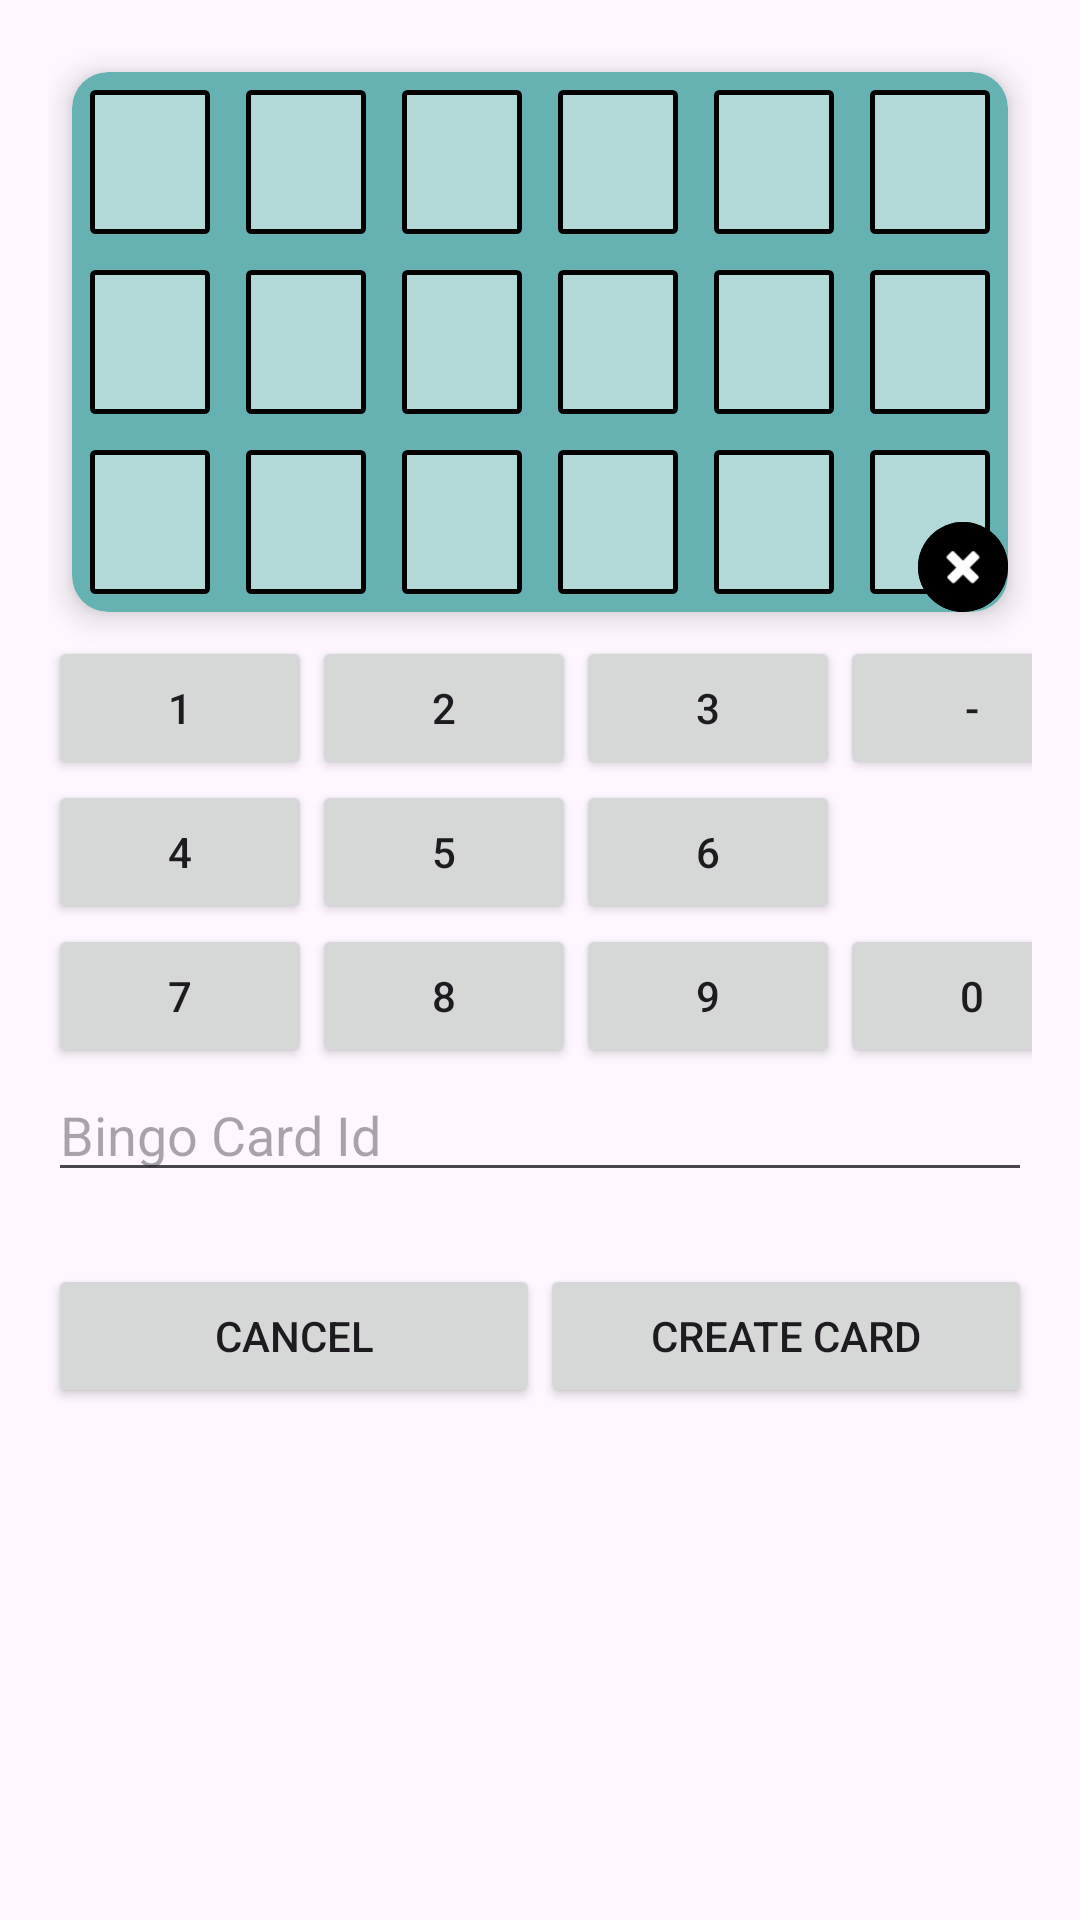

Reconstruct the res/layout file that produces this screen, plus the resources it refers to.
<!-- AndroidManifest.xml: application theme Theme.BingoApp -->
<!-- res/layout/activity_create_card.xml -->
<?xml version="1.0" encoding="utf-8"?>
<ScrollView xmlns:android="http://schemas.android.com/apk/res/android"
    android:layout_width="match_parent"
    android:layout_height="match_parent"
    android:padding="16dp">

    <LinearLayout
        android:layout_width="match_parent"
        android:layout_height="wrap_content"
        android:orientation="vertical">

        <include
            android:id="@+id/bingo_card"
            layout="@layout/bingo_card"/>

        <GridLayout
            android:layout_width="wrap_content"
            android:layout_height="wrap_content"
            android:columnCount="4"
            android:rowCount="3"
            android:layout_gravity="center">
            <Button
                android:id="@+id/btn1"
                style="@style/BingoCardNumberBtn"
                android:text="1" />
            <Button
                android:id="@+id/btn2"
                style="@style/BingoCardNumberBtn"
                android:text="2" />
            <Button
                android:id="@+id/btn3"
                style="@style/BingoCardNumberBtn"
                android:text="3" />
            <Button
                android:id="@+id/btnNull"
                style="@style/BingoCardNumberBtn"
                android:text="-"/>
            <Button
                android:id="@+id/btn4"
                style="@style/BingoCardNumberBtn"
                android:text="4"/>
            <Button
                android:id="@+id/btn5"
                style="@style/BingoCardNumberBtn"
                android:text="5"/>
            <Button
                android:id="@+id/btn6"
                style="@style/BingoCardNumberBtn"
                android:text="6"/>
            <Button
                style="@style/BingoCardNumberBtn"
                android:visibility="invisible"
                android:text=""/>
            <Button
                android:id="@+id/btn7"
                style="@style/BingoCardNumberBtn"
                android:text="7"/>
            <Button
                android:id="@+id/btn8"
                style="@style/BingoCardNumberBtn"
                android:text="8"/>
            <Button
                android:id="@+id/btn9"
                style="@style/BingoCardNumberBtn"
                android:text="9"/>
            <Button
                android:id="@+id/btn0"
                style="@style/BingoCardNumberBtn"
                android:text="0"/>

        </GridLayout>

        <EditText
            android:id="@+id/bingo_card_id"
            android:layout_width="match_parent"
            android:layout_height="match_parent"
            android:hint="Bingo Card Id"
            android:inputType="number"/>
        <LinearLayout
            android:layout_width="match_parent"
            android:layout_height="wrap_content"
            android:orientation="horizontal"
            android:layout_marginTop="24dp">

            <Button
                android:id="@+id/btnCancel"
                android:layout_width="0dp"
                android:layout_height="wrap_content"
                android:layout_weight="1"
                android:text="Cancel"
                android:onClick="onCancel"/>
            <Button
                android:id="@+id/btnCreateCard"
                android:layout_width="0dp"
                android:layout_height="wrap_content"
                android:layout_weight="1"
                android:text="Create Card"
                android:onClick="onCreateCard"/>
        </LinearLayout>
    </LinearLayout>
</ScrollView>
<!-- res/layout/bingo_card.xml (included above) -->
<?xml version="1.0" encoding="utf-8"?>
<androidx.cardview.widget.CardView
    xmlns:android="http://schemas.android.com/apk/res/android"
    xmlns:app="http://schemas.android.com/apk/res-auto"
    android:layout_width="match_parent"
    android:layout_height="180dp"
    android:layout_margin="8dp"
    app:cardCornerRadius="12dp"
    app:cardElevation="6dp"
    app:cardBackgroundColor="@color/teal_600">
    
    <FrameLayout
        android:layout_width="match_parent"
        android:layout_height="match_parent">

        <GridLayout
            android:layout_width="match_parent"
            android:layout_height="match_parent"
            android:columnCount="6"
            android:rowCount="3">

            <TextView android:id="@+id/mini_0"  style="@style/MiniBingoCell" />
            <TextView android:id="@+id/mini_1"  style="@style/MiniBingoCell" />
            <TextView android:id="@+id/mini_2"  style="@style/MiniBingoCell" />
            <TextView android:id="@+id/mini_3"  style="@style/MiniBingoCell" />
            <TextView android:id="@+id/mini_4"  style="@style/MiniBingoCell" />
            <TextView android:id="@+id/mini_5"  style="@style/MiniBingoCell" />
            <TextView android:id="@+id/mini_6"  style="@style/MiniBingoCell" />
            <TextView android:id="@+id/mini_7"  style="@style/MiniBingoCell" />
            <TextView android:id="@+id/mini_8"  style="@style/MiniBingoCell" />
            <TextView android:id="@+id/mini_9"  style="@style/MiniBingoCell" />
            <TextView android:id="@+id/mini_10" style="@style/MiniBingoCell" />
            <TextView android:id="@+id/mini_11" style="@style/MiniBingoCell" />
            <TextView android:id="@+id/mini_12" style="@style/MiniBingoCell" />
            <TextView android:id="@+id/mini_13" style="@style/MiniBingoCell" />
            <TextView android:id="@+id/mini_14" style="@style/MiniBingoCell" />
            <TextView android:id="@+id/mini_15" style="@style/MiniBingoCell" />
            <TextView android:id="@+id/mini_16" style="@style/MiniBingoCell" />
            <TextView android:id="@+id/mini_17" style="@style/MiniBingoCell" />
        </GridLayout>

        <com.google.android.material.button.MaterialButton
            android:id="@+id/btn_delete_card"
            android:layout_width="30dp"
            android:layout_height="30dp"
            android:layout_gravity="bottom|end"
            android:layout_marginEnd="0dp"
            android:layout_marginBottom="0dp"
            android:insetTop="0dp"
            android:insetBottom="0dp"
            app:backgroundTint="@color/red_600"
            app:icon="@android:drawable/ic_delete"
            app:iconGravity="textStart"
            app:iconPadding="0dp"
            app:iconTint="@android:color/white"
            app:strokeWidth="0dp" />
    </FrameLayout>
</androidx.cardview.widget.CardView>
<!-- resources referenced by this layout -->
<resources>
  <color name="teal_600">#66B2B2</color>
  <style name="MiniBingoCell">
          <item name="android:layout_width">0dp</item>
          <item name="android:layout_height">0dp</item>
          <item name="android:layout_columnWeight">1</item>
          <item name="android:layout_rowWeight">1</item>
          <item name="android:layout_margin">6dp</item>
          <item name="android:gravity">center</item>
          <item name="android:textSize">16sp</item>
          <item name="android:textStyle">bold</item>
          <item name="android:textColor">#000000</item>
          <item name="android:background">@drawable/mini_cell_border</item>
      </style>
  <style name="Theme.BingoApp" parent="Base.Theme.BingoApp" />
  <!-- drawable mini_cell_border (drawable) -->
  <?xml version="1.0" encoding="utf-8"?>
  <shape xmlns:android="http://schemas.android.com/apk/res/android">
  <solid android:color="#b2d8d8" />
  <stroke
      android:width="1.5dp"
      android:color="#000000" />      
  <corners android:radius="1dp" />
  <padding android:left="2dp" android:top="2dp" android:right="2dp" android:bottom="2dp"/>
  </shape>
  <style name="Base.Theme.BingoApp" parent="Theme.Material3.DayNight.NoActionBar">
          
          
      </style>
</resources>
